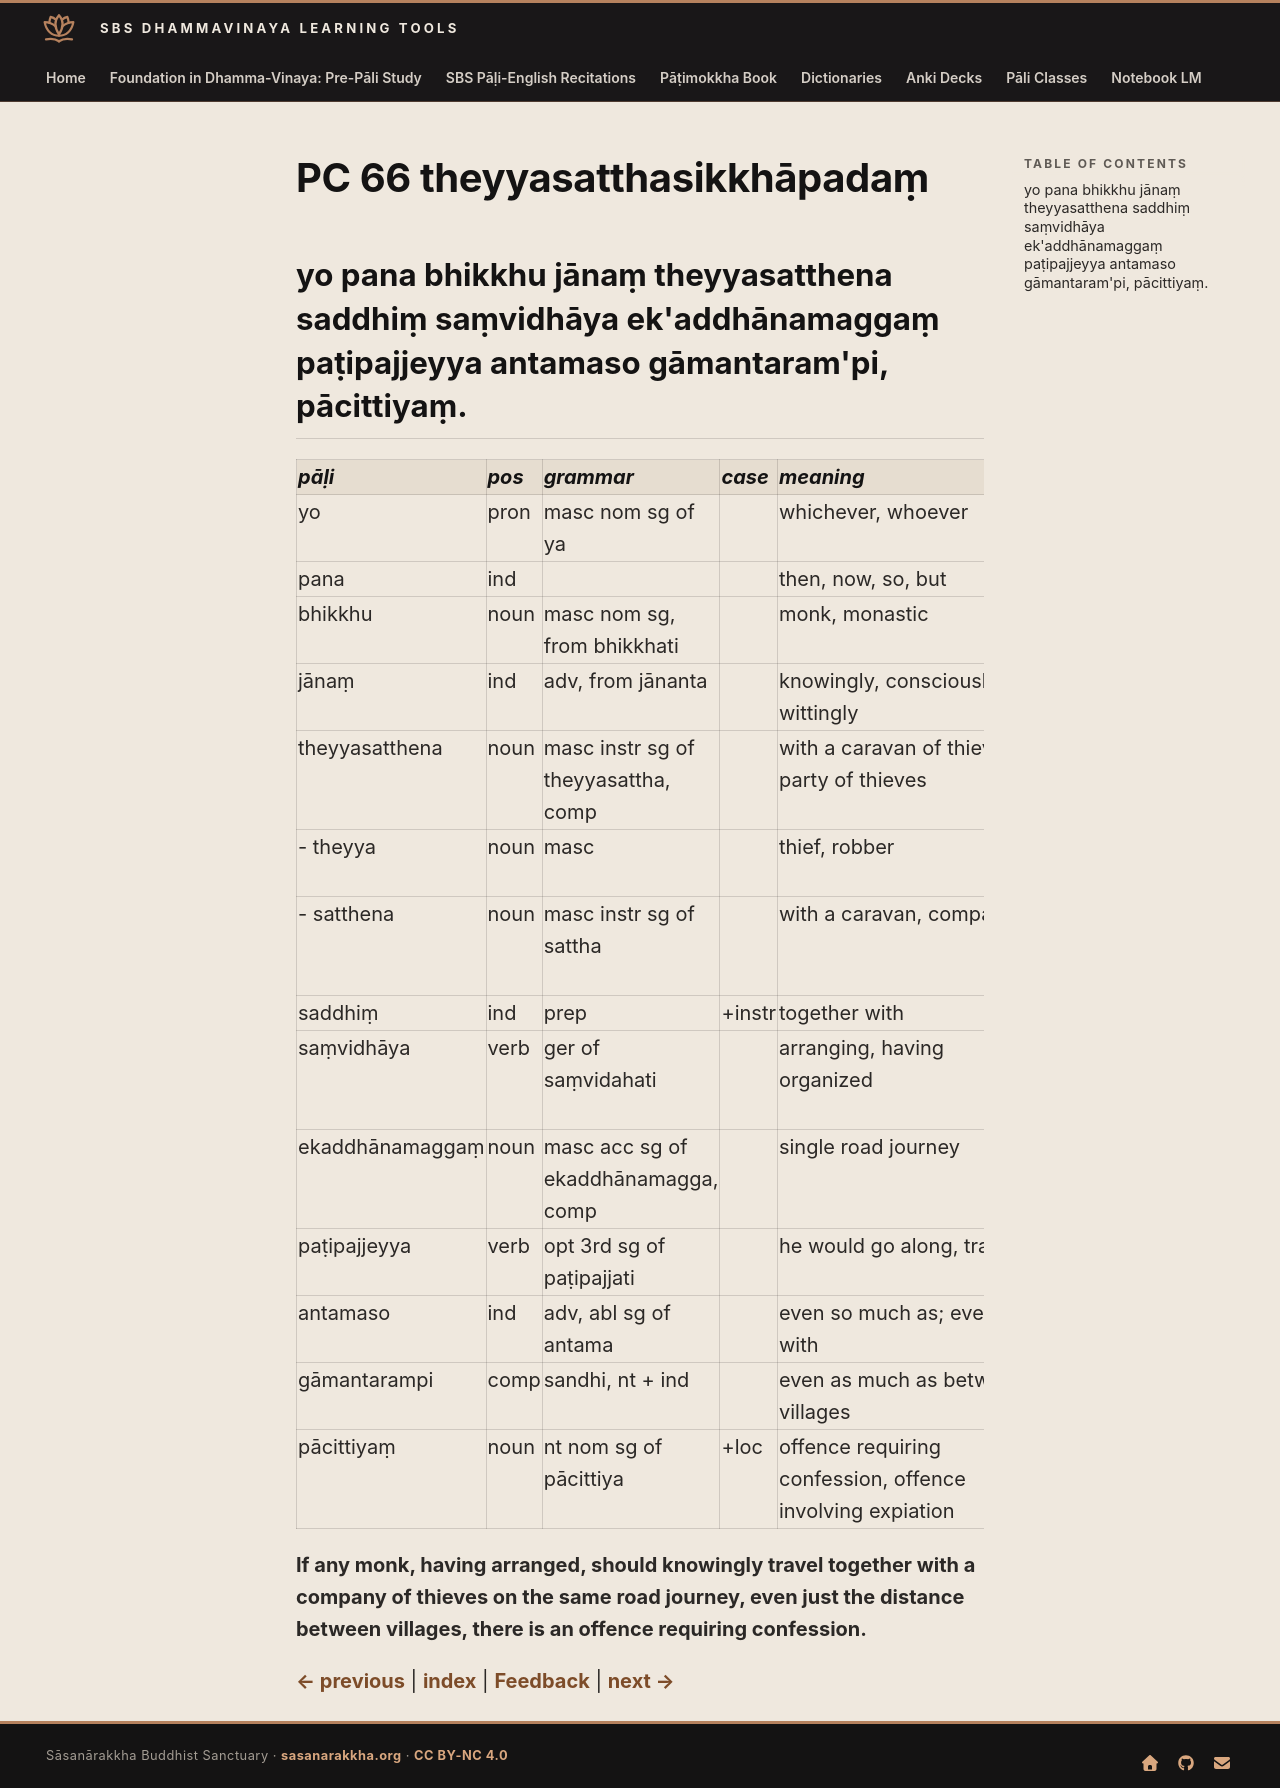

repository: sasanarakkha/study-tools · page: 6-pali-class/bhikkhu-patimokkha/125-pc-66/index.html · generator: mkdocs

# PC 66 theyyasatthasikkhāpadaṃ

## yo pana bhikkhu jānaṃ theyyasatthena saddhiṃ saṃvidhāya ek'addhānamaggaṃ paṭipajjeyya antamaso gāmantaram'pi, pācittiyaṃ.

| pāḷi | pos | grammar | case | meaning | meaning_lit | root | base | construction | compound_type | compound_construction |
| :--- | :--- | :--- | :--- | :--- | :--- | :--- | :--- | :--- | :--- | :--- |
| yo | pron | masc nom sg of ya | | whichever, whoever | | | | | | |
| pana | ind | | | then, now, so, but | | | | | | |
| bhikkhu | noun | masc nom sg, from bhikkhati | | monk, monastic | beggar, mendicant | √bhikkh (beg) | | √bhikkh + u | | |
| jānaṃ | ind | adv, from jānanta | | knowingly, consciously, wittingly | knowing | √ñā (know) | √ñā + nā > jānā | jānā + aṃ | | |
| theyyasatthena | noun | masc instr sg of theyyasattha, comp | | with a caravan of thieves, party of thieves | | | | theyya + sattha | genitive tappurisa | theyyānaṃ + sattha |
| - theyya | noun | masc | | thief, robber | stealer | √then (steal) | | √then + ya | | |
| - satthena | noun | masc instr sg of sattha | | with a caravan, company | | √ar (move, attain) | | sa + √ar + tha | | |
| saddhiṃ | ind | prep | +instr | together with | | | | | | |
| saṃvidhāya | verb | ger of saṃvidahati | | arranging, having organized | | √dhā (place, support) | | saṃ + vi + √dhā + ya | | |
| ekaddhānamaggaṃ | noun | masc acc sg of ekaddhānamagga, comp | | single road journey | one distance road | | | eka + addhāna + magga | digu | eko + addhānamaggo |
| paṭipajjeyya | verb | opt 3rd sg of paṭipajjati | | he would go along, travel | | √pad (go, step) | √pad + ya > pajja | pati + pajja + ti | | |
| antamaso | ind | adv, abl sg of antama | | even so much as; even with | as last | | | anta + ma + so | | |
| gāmantarampi | comp | sandhi, nt + ind | | even as much as between villages | | | | gāma + antaraṃ + api | | |
| pācittiyaṃ | noun | nt nom sg of pācittiya | +loc | offence requiring confession, offence involving expiation | | | | | | |

**If any monk, having arranged, should knowingly travel together with a company of thieves on the same road journey, even just the distance between villages, there is an offence requiring confession.**


[← previous](124-pc-65.md) | [index](index.md) | [Feedback](https://docs.google.com/forms/d/e/1FAIpQLSdG6zKDtlwibtrX-cbKVn4WmIs8miH4VnuJvb7f94plCDKJyA/viewform?usp=pp_url&entry.1433863141=theyyasatthasikkh%C4%81pada%E1%B9%83) | [next →](126-pc-67.md)
